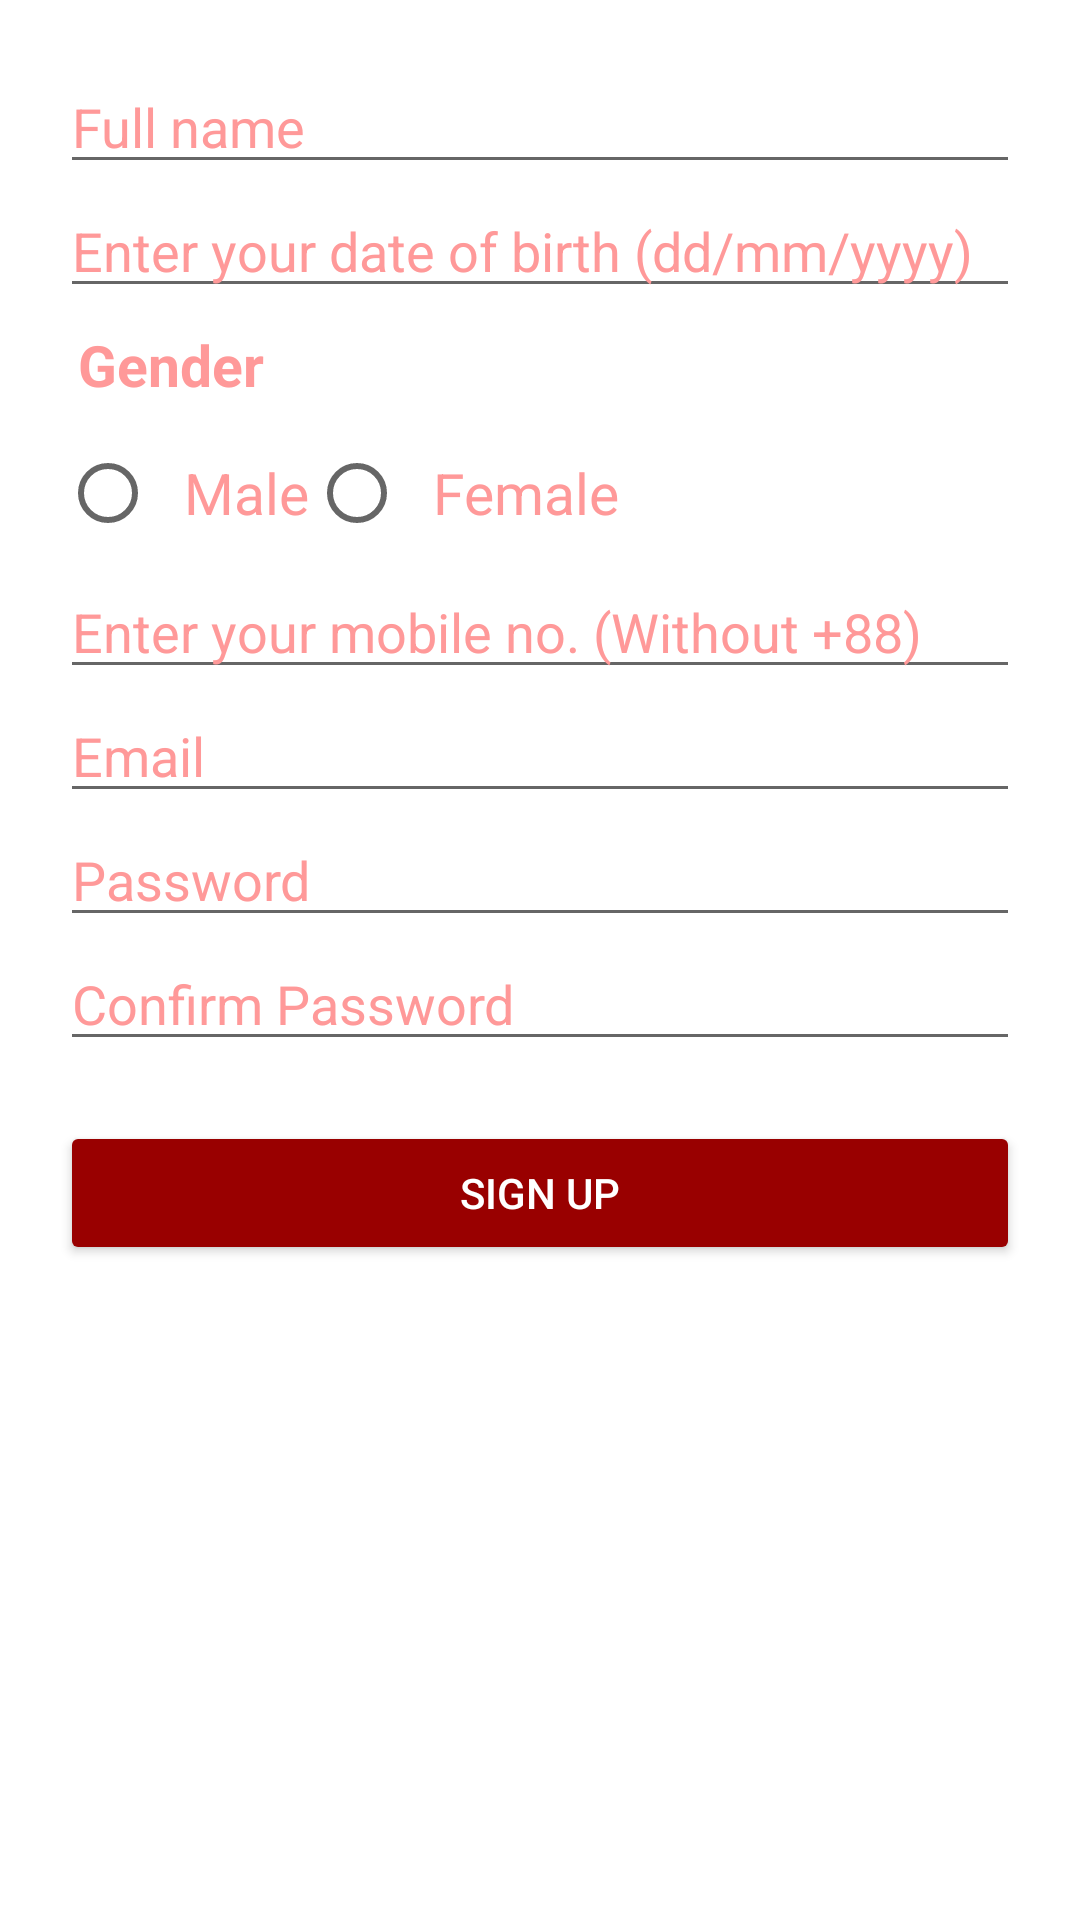

Produce the Android XML layout that renders to this screen, including the resource entries it uses.
<!-- AndroidManifest.xml: application theme Theme.YoGa -->
<!-- res/layout/activity_sign_up.xml -->
<?xml version="1.0" encoding="utf-8"?>
<LinearLayout xmlns:android="http://schemas.android.com/apk/res/android"
    xmlns:app="http://schemas.android.com/apk/res-auto"
    xmlns:tools="http://schemas.android.com/tools"
    android:layout_width="match_parent"
    android:layout_height="match_parent"
    android:orientation="vertical"
    android:padding="20dp"
    tools:context=".SignUp">



    <EditText
        android:layout_width="match_parent"
        android:layout_height="wrap_content"
        android:id="@+id/fullname"
        android:inputType="text"
        android:hint="Full name"
        android:textColorHint="#ff9999"
        android:textColor="@color/black"/>
    <EditText
        android:layout_width="match_parent"
        android:layout_height="wrap_content"
        android:id="@+id/dateofbirth"
        android:inputType="number"
        android:hint="Enter your date of birth (dd/mm/yyyy)"
        android:focusable="false"
        android:ems="10"
        android:textColorHint="#ff9999"
        android:textColor="@color/black"/>
    <TextView
        android:layout_width="match_parent"
        android:layout_height="wrap_content"
        android:text="Gender"
        android:padding="6dp"
        android:textStyle="bold"
        android:textSize="19dp"
        android:textColor="#ff9999" />
    <RadioGroup
        android:layout_width="match_parent"
        android:layout_height="wrap_content"
        android:id="@+id/gender"
        android:orientation="horizontal">
        <RadioButton
            android:id="@+id/Male"
            android:layout_width="wrap_content"
            android:layout_height="wrap_content"
            android:textSize="19dp"
            android:text="  Male"
            android:textColor="#ff9999"/>
        <RadioButton
            android:id="@+id/Female"
            android:layout_width="wrap_content"
            android:layout_height="wrap_content"
            android:text="  Female"
            android:textSize="19dp"
            android:textColor="#ff9999" />
    </RadioGroup>
    <EditText
        android:layout_width="match_parent"
        android:layout_height="wrap_content"
        android:id="@+id/mobile"
        android:inputType="phone"
        android:hint="Enter your mobile no. (Without +88)"
        android:textColorHint="#ff9999"
        android:textColor="@color/black"/>


    <EditText
        android:layout_width="match_parent"
        android:layout_height="wrap_content"
        android:id="@+id/signupemail"
        android:inputType="textEmailAddress"
        android:hint="Email"
        android:textColorHint="#ff9999"
        android:textColor="@color/black"/>


    <EditText
        android:layout_width="match_parent"
        android:layout_height="wrap_content"
        android:id="@+id/signuppassword"
        android:inputType="textPassword"
        android:hint="Password"
        android:textColorHint="#ff9999"
        android:textColor="@color/black"/>
    <EditText
        android:layout_width="match_parent"
        android:layout_height="wrap_content"
        android:id="@+id/confirmpassword"
        android:inputType="textPassword"
        android:hint="Confirm Password"
        android:textColorHint="#ff9999"
        android:textColor="@color/black"/>
    <Button
        android:layout_width="match_parent"
        android:layout_height="wrap_content"
        android:layout_marginTop="20dp"
        android:id="@+id/signupbutton"
        android:backgroundTint="#990000"
        android:textColor="@color/white"
        android:text="SIGN UP"/>


</LinearLayout>
<!-- resources referenced by this layout -->
<resources>
  <style name="Theme.YoGa" parent="Theme.MaterialComponents.DayNight.DarkActionBar">
          
          <item name="colorPrimary">@color/purple_500</item>
          <item name="colorPrimaryVariant">@color/purple_700</item>
          <item name="colorOnPrimary">@color/white</item>
          
          <item name="colorSecondary">@color/teal_200</item>
          <item name="colorSecondaryVariant">@color/teal_700</item>
          <item name="colorOnSecondary">@color/black</item>
          
          <item name="android:statusBarColor" tools:targetApi="l">?attr/colorPrimaryVariant</item>
          
      </style>
  <!-- not gathered from this repository: default colours our renderer supplied (Android Studio template values) -->
  <color name="purple_500">#FF6200EE</color>
  <color name="purple_700">#FF3700B3</color>
  <color name="teal_200">#FF03DAC5</color>
  <color name="teal_700">#FF018786</color>
  <color name="black">#FF000000</color>
  <color name="white">#FFFFFFFF</color>
</resources>
